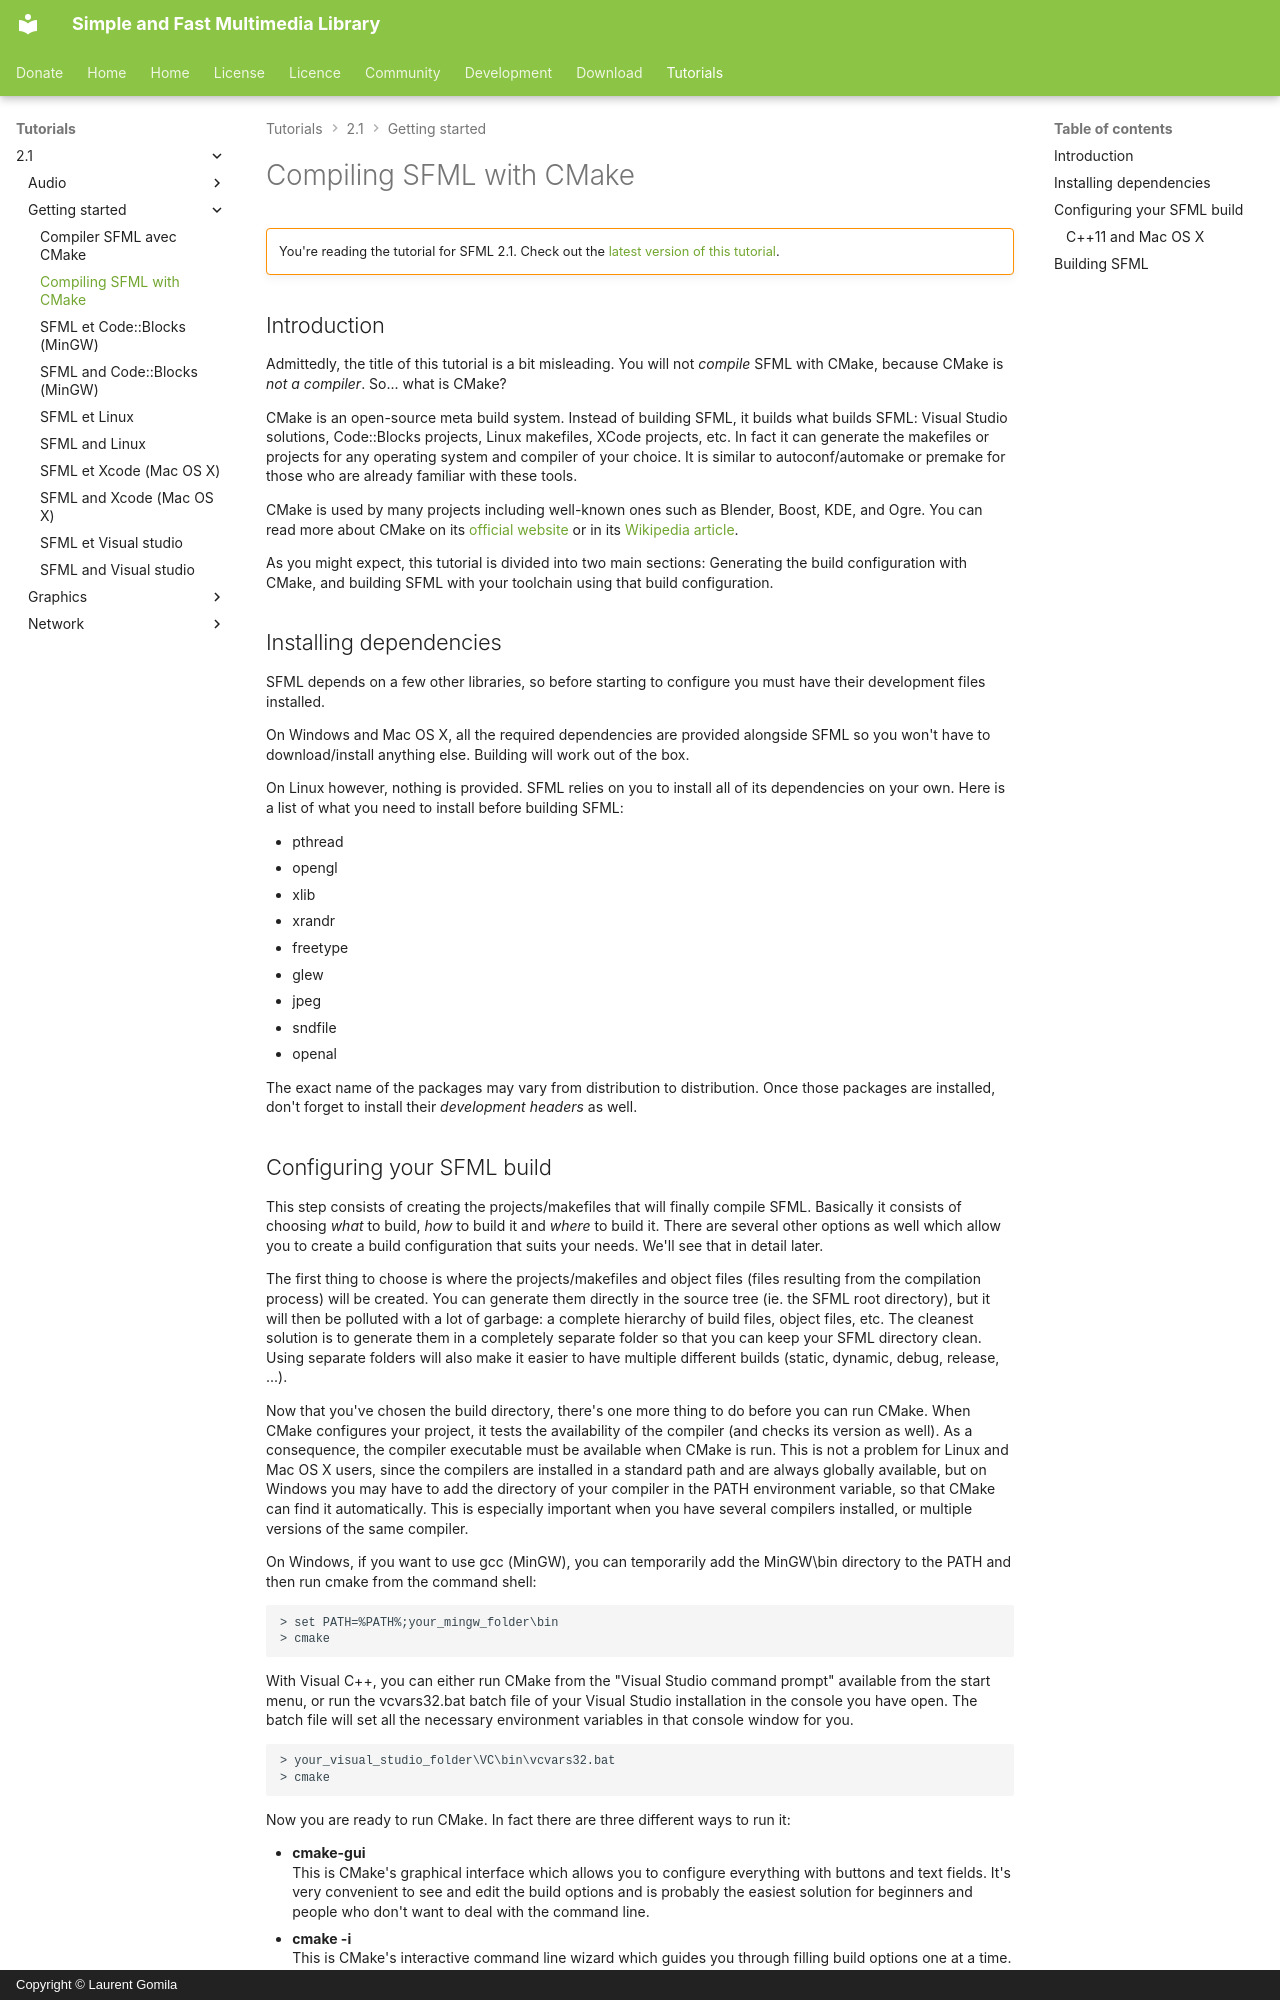

repository: SFML/SFML-Website · page: tutorials/2.1/getting-started/build-from-source/index.html · generator: mkdocs · copyright: Copyright © Laurent Gomila

# Compiling SFML with CMake

!!! warning ""

    You're reading the tutorial for SFML 2.1. Check out the [latest version of this tutorial](/tutorials/latest/getting-started/build-from-source/).

## Introduction

Admittedly, the title of this tutorial is a bit misleading. You will not *compile* SFML with CMake, because CMake is *not a compiler*. So... what is CMake?

CMake is an open-source meta build system. Instead of building SFML, it builds what builds SFML: Visual Studio solutions, Code::Blocks projects, Linux makefiles, XCode projects, etc. In fact it can generate the makefiles or projects for any operating system and compiler of your choice. It is similar to autoconf/automake or premake for those who are already familiar with these tools.

CMake is used by many projects including well-known ones such as Blender, Boost, KDE, and Ogre. You can read more about CMake on its [official website](http://www.cmake.org/ "CMake official website") or in its [Wikipedia article](http://en.wikipedia.org/wiki/CMake "Wikipedia page of CMake").

As you might expect, this tutorial is divided into two main sections: Generating the build configuration with CMake, and building SFML with your toolchain using that build configuration.

## Installing dependencies

SFML depends on a few other libraries, so before starting to configure you must have their development files installed.

On Windows and Mac OS X, all the required dependencies are provided alongside SFML so you won't have to download/install anything else. Building will work out of the box.

On Linux however, nothing is provided. SFML relies on you to install all of its dependencies on your own. Here is a list of what you need to install before building SFML:

- pthread
- opengl
- xlib
- xrandr
- freetype
- glew
- jpeg
- sndfile
- openal

The exact name of the packages may vary from distribution to distribution. Once those packages are installed, don't forget to install their *development headers* as well.
